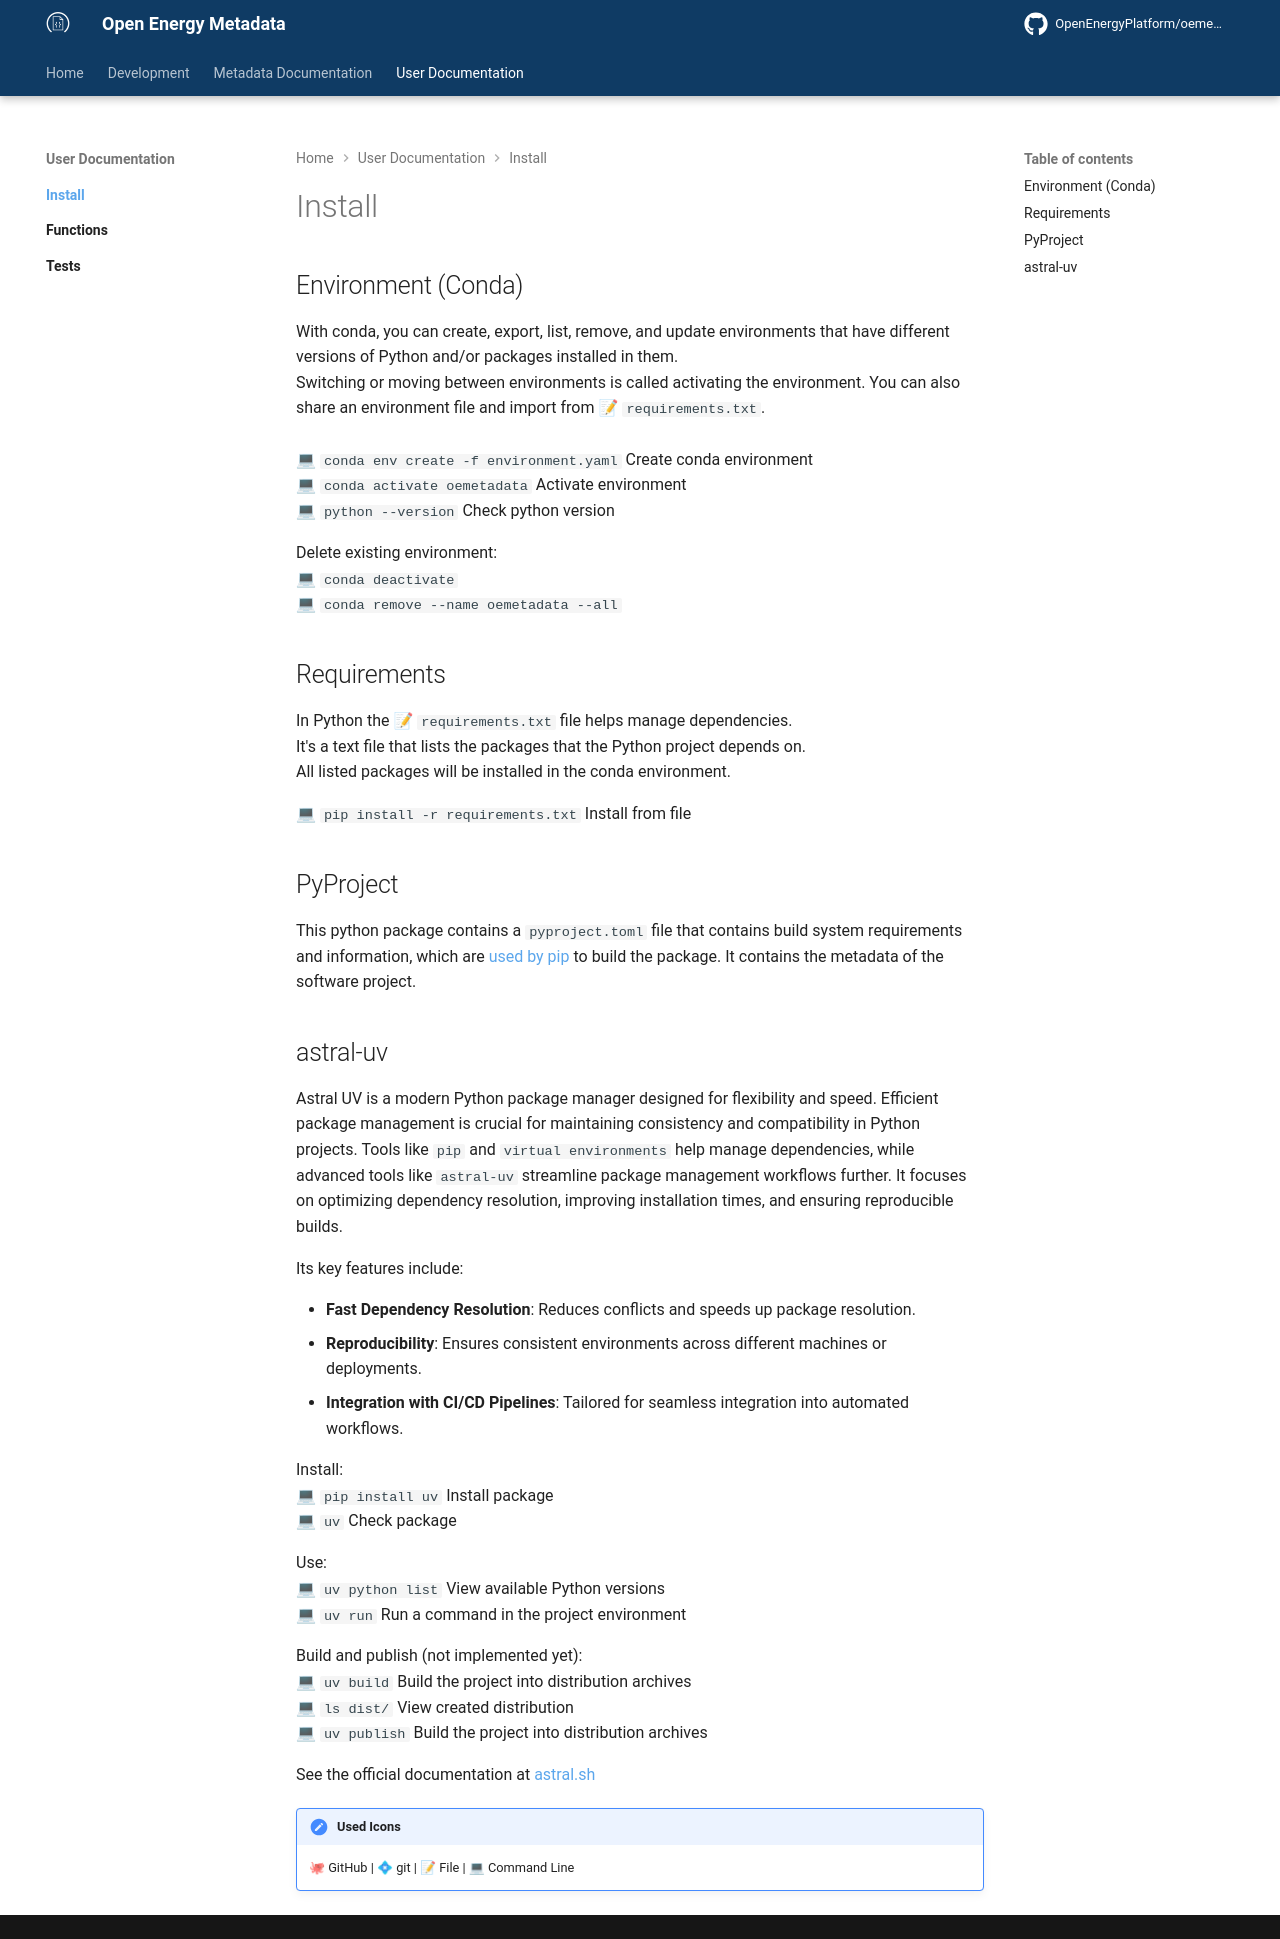

repository: OpenEnergyPlatform/oemetadata · page: develop/user_documentation/install/index.html · generator: mkdocs

# Install

## Environment (Conda)

With conda, you can create, export, list, remove, and update environments
that have different versions of Python and/or packages installed in them. <br>
Switching or moving between environments is called activating the environment.
You can also share an environment file and import from 📝 `requirements.txt`.<br>
<br>
    💻 `conda env create -f environment.yaml` Create conda environment <br>
    💻 `conda activate oemetadata` Activate environment <br>
    💻 `python --version` Check python version

Delete existing environment: <br>
    💻 `conda deactivate` <br>
    💻 `conda remove --name oemetadata --all`

## Requirements

In Python the 📝 `requirements.txt` file helps manage dependencies. <br>
It's a text file that lists the packages that the Python project depends on. <br>
All listed packages will be installed in the conda environment.

💻 `pip install -r requirements.txt` Install from file

## PyProject

This python package contains a `pyproject.toml` file that contains
build system requirements and information, which are
[used by pip](https://pip.pypa.io/en/stable/reference/build-system/pyproject-toml/)
to build the package.
It contains the metadata of the software project.

## astral-uv

Astral UV is a modern Python package manager designed for flexibility and speed.
Efficient package management is crucial for maintaining consistency and
compatibility in Python projects.
Tools like `pip` and `virtual environments` help manage dependencies,
while advanced tools like `astral-uv` streamline package management workflows further.
It focuses on optimizing dependency resolution, improving installation times,
and ensuring reproducible builds.

Its key features include:

- **Fast Dependency Resolution**: Reduces conflicts and speeds up package resolution.
- **Reproducibility**: Ensures consistent environments across different machines or deployments.
- **Integration with CI/CD Pipelines**: Tailored for seamless integration into automated workflows.

Install: <br>
    💻 `pip install uv` Install package <br>
    💻 `uv` Check package

Use: <br>
    💻 `uv python list` View available Python versions <br>
    💻 `uv run` Run a command in the project environment

Build and publish (not implemented yet): <br>
    💻 `uv build` Build the project into distribution archives <br>
    💻 `ls dist/` View created distribution <br>
    💻 `uv publish` Build the project into distribution archives

See the official documentation at [astral.sh](https://docs.astral.sh/uv/getting-started/features/#features)

!!! note "Used Icons"
    🐙 GitHub | 💠 git | 📝 File | 💻 Command Line
